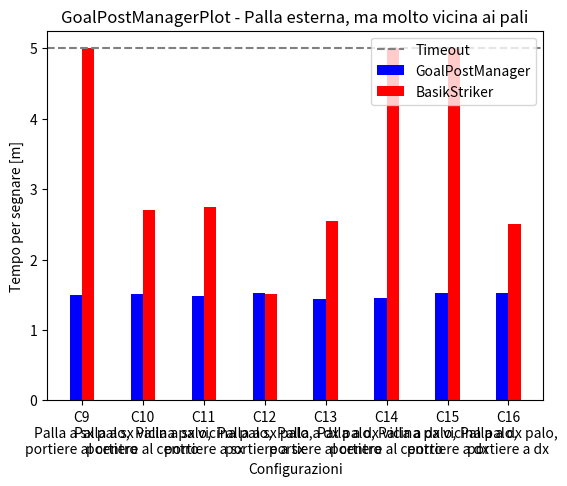
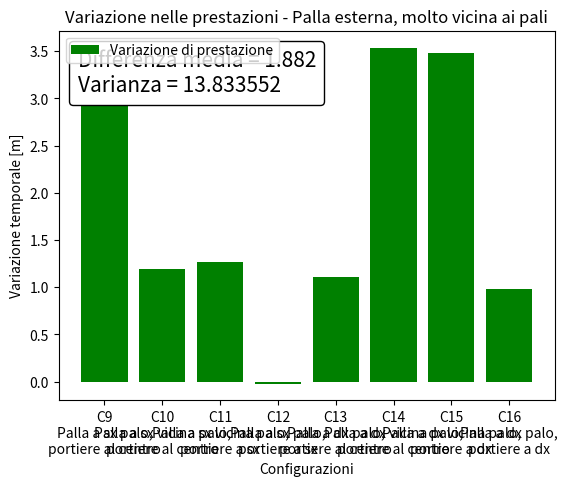

Reproduce these figures in Python, in order.
import matplotlib.pyplot as plt
from matplotlib.offsetbox import AnchoredText
import numpy as np
import matplotlib.patches as mpatches
TIMEOUT = 5.00

plt.title("GoalPostManagerPlot - Palla esterna, ma molto vicina ai pali");

	##C1 = portiere al centro, palla esterna sx sulla linea di fondo	C2 = portiere al centro, palla esterna sx	C3 = portiere a sx, palla esterna sx	C4 = portiere a sx, palla esterna sx sulla linea di fondo	C5-C8 = C1-C4 a dx	C5-C8 la butta fuori	C7 rimane attaccato a palo
	##C9 = portiere al centro, palla fuori dal palo	C10 = portiere al centro, palla subito fuori dal palo	C10 rimane attaccato a palo	C11 = portiere a sx, palla subito fuori dal palo	C12 = portiere a sx, palla fuori dal palo	C13-C16 = C9-C12 a dx	C14 butta fuori
	##C17 = portiere al centro, palla a filo palo più vicino	C18 = portiere al centro, palla a filo palo	C19 = portiere a sx, palla a filo palo più vicino	C20 = portiere a sx, palla a filo palo	C21-C24 = C17-C20 a dx
timesMe = [1.49, 1.51, 1.48, 1.53, 1.44, 1.46, 1.52, 1.53]
vecchio = [TIMEOUT, 2.70, 2.75, 1.51, 2.55, TIMEOUT, TIMEOUT, 2.51]

Diff = np.zeros(shape=8)
for i in range(8):
	Diff[i] = -timesMe[i] + vecchio[i]
Mean = Diff.sum()/8
Mean = round(Mean, 3)
Variance = 0
for i in range(8):	
	Variance += (Diff[i] - Mean)*(Diff[i] - Mean)
Variace = Variance/8
Variace = round(Variace, 3)


timesOld2 = [2.70, 2.75, 1.51, 2.55];
timesOld3 = 2.51;
names = ['C9\nPalla a sx palo,\nportiere al centro', 'C10\nPalla a sx vicina palo,\nportiere al centro', 'C11\nPalla a sx vicina palo,\nportiere a sx', 'C12\nPalla a sx palo,\nportiere a sx', 'C13\nPalla a dx palo,\nportiere al centro', 'C14\nPalla a dx vicina palo,\nportiere al centro', 'C15\nPalla a dx vicina palo,\nportiere a dx', 'C16\nPalla a dx palo,\nportiere a dx'];
plt.bar(names, timesMe, width = -0.2, align='edge', color="b", label = 'GoalPostManager');
plt.bar(names, vecchio, width = 0.2, align='edge', color="r", label = 'BasikStriker');
plt.axhline(y = TIMEOUT, color = 'grey', linestyle = '--', label = 'Timeout')
plt.ylabel("Tempo per segnare [m]");
plt.xlabel("Configurazioni");

plt.legend(loc = 'upper right');


text = "Differenza media = " + str(Mean) + "\nVarianza = " + str(Variance)
fig, ax = plt.subplots()
plt.title("Variazione nelle prestazioni - Palla esterna, molto vicina ai pali")
ax.bar(names, Diff, color="g", label = 'Variazione di prestazione');
at = AnchoredText(
    text, prop=dict(size=15), frameon=True, loc='upper left')
at.patch.set_boxstyle("round,pad=0.,rounding_size=0.2")

ax.add_artist(at)


plt.ylabel("Variazione temporale [m]");
plt.xlabel("Configurazioni");

	
plt.legend();
	
plt.show();
	
